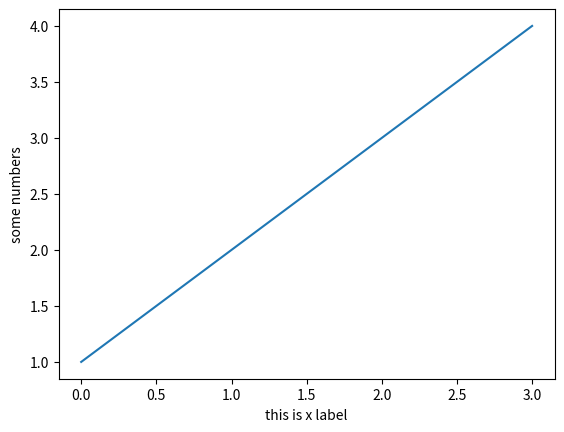

Source code (Python):
# 引入 matplotlib 库
import matplotlib.pyplot as plt;

# 输入一个数组
plt.plot([1, 2, 3, 4]);

# 设置 y 轴标签
plt.ylabel('some numbers');

# 设置 x 轴标签
plt.xlabel('this is x label');

# save the plt...
plt.savefig('figure');

# show the plt...
plt.show();

# 注意: 如果先展示图片后存储图片，图片会是空的。
